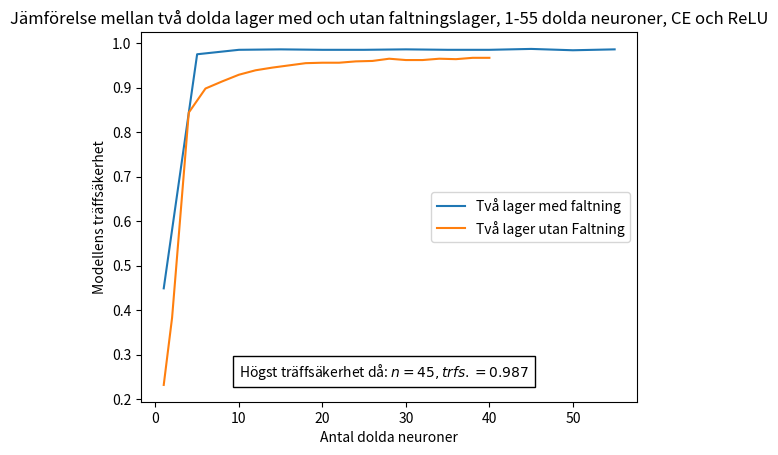

This figure's Python source:
import matplotlib.pyplot as plt
import numpy as np

#1-40 neurons sigmoid one layer 15, 10, 5 epochs
s1="""1 0.2092 
2 0.34295 
4 0.62825 
6 0.72265 
8 0.8402000000000001 
10 0.8204 
12 0.8661000000000001 
14 0.8759 
16 0.8776999999999999 
18 0.9096 
20 0.85085 
22 0.8877999999999999 
24 0.8968 
26 0.8794 
28 0.87755 
30 0.86765 
32 0.8565499999999999 
34 0.9014 
36 0.90345 
38 0.9119999999999999 
40 0.8982"""
s2="""1 0.21175 
2 0.35725 
4 0.68935 
6 0.7956000000000001 
8 0.8047500000000001 
10 0.8721 
12 0.87005 
14 0.8545499999999999 
16 0.8957999999999999 
18 0.8494999999999999 
20 0.85645 
22 0.8920999999999999 
24 0.9006 
26 0.8673500000000001 
28 0.8947 
30 0.90255 
32 0.8398000000000001 
34 0.8677 
36 0.88635 
38 0.85425 
40 0.89985"""
s3="""1 0.21055000000000001 
2 0.3503 
4 0.6108 
6 0.7509 
8 0.8377 
10 0.8059499999999999 
12 0.84815 
14 0.86005 
16 0.8566 
18 0.8671500000000001 
20 0.862 
22 0.867 
24 0.8759 
26 0.86635 
28 0.8653500000000001 
30 0.87085 
32 0.8665 
34 0.867 
36 0.86585 
38 0.8703000000000001 
40 0.87565"""

#1-40 neurons ReLU one layer 15, 10, 5 epochs
s4="""1 0.34005 
2 0.53945 
4 0.8340000000000001 
6 0.9043000000000001 
8 0.9236 
10 0.8414 
12 0.89335 
14 0.8042 
16 0.8593 
18 0.91125 
20 0.8637 
22 0.90595 
24 0.96225 
26 0.9151 
28 0.90995 
30 0.86955 
32 0.9662999999999999 
34 0.96915 
36 0.9691000000000001 
38 0.8749 
40 0.8191 """
s5="""1 0.3054 
2 0.5877 
4 0.7256 
6 0.86615 
8 0.78895 
10 0.76135 
12 0.9398 
14 0.7111000000000001 
16 0.94705 
18 0.95165 
20 0.778 
22 0.9013500000000001 
24 0.91115 
26 0.91135 
28 0.96255 
30 0.8675999999999999 
32 0.8708499999999999 
34 0.9632000000000001 
36 0.8223499999999999 
38 0.9673499999999999 
40 0.9656"""
s6="""1 0.30435 
2 0.5044500000000001 
4 0.61805 
6 0.81505 
8 0.9117 
10 0.7460500000000001 
12 0.79035 
14 0.89575 
16 0.9406 
18 0.75495 
20 0.9007000000000001 
22 0.9492 
24 0.86035 
26 0.8154 
28 0.90015 
30 0.8183 
32 0.9581 
34 0.81365 
36 0.9085000000000001 
38 0.8246499999999999 
40 0.9036500000000001"""

#1-40 neurons sigmoid two layers 15, 10, 5 epochs
s7="""1 0.2697 
2 0.5736 
4 0.8221 
6 0.88535 
8 0.91325 
10 0.92245 
12 0.9329000000000001 
14 0.9387000000000001 
16 0.9424 
18 0.9454 
20 0.94865 
22 0.9512 
24 0.95305 
26 0.9531000000000001 
28 0.95475 
30 0.95465 
32 0.95765 
34 0.9569 
36 0.9582999999999999 
38 0.958 
40 0.960"""
s8="""1 0.26689999999999997 
2 0.4817 
4 0.7919 
6 0.8684499999999999 
8 0.90005 
10 0.9115500000000001 
12 0.9254 
14 0.92625 
16 0.9351 
18 0.9353 
20 0.9392 
22 0.94165 
24 0.9430000000000001 
26 0.94475 
28 0.94625 
30 0.9470000000000001 
32 0.94775 
34 0.9497 
36 0.94905 
38 0.9492 
40 0.9490000000000001"""
s9="""1 0.24070000000000003 
2 0.43935 
4 0.7064999999999999 
6 0.83145 
8 0.85975 
10 0.8919 
12 0.9018999999999999 
14 0.9053 
16 0.9055500000000001 
18 0.90985 
20 0.9152 
22 0.91505 
24 0.9172 
26 0.92215 
28 0.92005 
30 0.9188000000000001 
32 0.9198999999999999 
34 0.92045 
36 0.91995 
38 0.9209 
40 0.92045"""

#1-40 neurons ReLU two layers 15, 10, 5 epochs
s10="""1 0.23185 
2 0.3829 
4 0.8437 
6 0.89835 
8 0.9138999999999999 
10 0.9291 
12 0.9390499999999999 
14 0.9454 
16 0.95045 
18 0.95485 
20 0.95635 
22 0.95615 
24 0.9593499999999999 
26 0.9596 
28 0.9646 
30 0.96205 
32 0.96235 
34 0.96545 
36 0.9638 
38 0.9672000000000001 
40 0.9669000000000001"""
s11="""1 0.1028 
2 0.67665 
4 0.83965 
6 0.89365 
8 0.9205000000000001 
10 0.9309 
12 0.9352 
14 0.9473499999999999 
16 0.9446 
18 0.95675 
20 0.9546 
22 0.9563999999999999 
24 0.9569000000000001 
26 0.9637 
28 0.9642 
30 0.9641 
32 0.9646 
34 0.964 
36 0.9658 
38 0.96585 
40 0.9684999999999999"""
s12="""1 0.23165000000000002 
2 0.6616500000000001 
4 0.8282 
6 0.8935 
8 0.90935 
10 0.92085 
12 0.9307 
14 0.93465 
16 0.9432 
18 0.94855 
20 0.9499 
22 0.9493 
24 0.9517500000000001 
26 0.9546 
28 0.95615 
30 0.9603999999999999 
32 0.95975 
34 0.9581 
36 0.9621500000000001 
38 0.9626 
40 0.9660500000000001"""

#40-135 two layers
s13="""40 0.95985 211.0302917957306
45 0.9601 226.79450583457947
50 0.96115 231.71704030036926
55 0.9616 239.07493209838867
60 0.9615 238.55442595481873
65 0.9633 239.48573994636536
70 0.9616 239.53265500068665
75 0.9621999999999999 243.75299668312073
80 0.9637500000000001 247.15138816833496
85 0.96305 248.64431428909302
90 0.9621500000000001 251.39677000045776
95 0.962 258.70224714279175
100 0.9603999999999999 258.7425479888916
105 0.9618500000000001 268.7959506511688
110 0.9621500000000001 274.3307557106018
115 0.96255 276.20869421958923
120 0.9613499999999999 293.51123309135437
125 0.96105 305.0575451850891
130 0.96035 306.94025707244873
135 0.9598500000000001 314.2863652706146"""
s14="""40 0.9702500000000001 192.292555809021
45 0.9678 224.03810214996338
50 0.9695 238.4776029586792
55 0.9693 245.90144109725952
60 0.97205 249.6487739086151
65 0.97085 253.2861030101776
70 0.97085 257.542405128479
75 0.97095 270.3237679004669
80 0.97175 258.84926891326904
85 0.9752 308.8856818675995
90 0.9737 267.5145127773285
95 0.9748 285.5007526874542
100 0.97565 274.07022881507874
105 0.97505 278.48565316200256
110 0.97685 286.7813093662262
115 0.97785 286.395094871521
120 0.9766999999999999 289.59689021110535
125 0.9753499999999999 296.13807010650635
130 0.9763 319.1709921360016
135 0.9776499999999999 308.81805300712585"""

#140-330 two layers
s15="""140 0.94755 208.42242312431335
150 0.9466 222.87424206733704
160 0.9471 232.3158459663391
170 0.9461999999999999 227.9032118320465
180 0.94455 241.98369002342224
190 0.9450000000000001 245.97060084342957
200 0.9438500000000001 253.7500660419464
210 0.9431 256.54293990135193
220 0.94235 272.03146290779114
230 0.94355 276.4580969810486
240 0.94085 284.75991201400757
250 0.94175 348.92465806007385
260 0.94155 312.32080698013306
270 0.94075 318.8126139640808
280 0.94065 339.4691779613495
290 0.93945 337.2223632335663
300 0.93895 351.2314610481262
310 0.9390499999999999 360.5746970176697
320 0.9390499999999999 364.68660831451416
330 0.9378 375.4221611022949"""
s16="""140 0.9747 213.9331090450287
150 0.9753 225.17749094963074
160 0.9762 227.5840880870819
170 0.9759 240.60898995399475
180 0.97475 245.84550309181213
"""

#0-40 One layer MSE sigma
s17="""1 0.16055000000000003 137.08454394340515
2 0.16155000000000003 142.42259311676025
4 0.26089999999999997 142.9031240940094
6 0.55705 140.12075209617615
8 0.6058 140.8988070487976
10 0.7381500000000001 140.047208070755
12 0.6717 143.1896617412567
14 0.7333000000000001 149.0541820526123
16 0.77755 144.83284401893616
18 0.75545 145.99743676185608
20 0.79325 146.06978511810303
22 0.80055 147.15742683410645
24 0.8091999999999999 148.90156197547913
26 0.83185 148.8627119064331
28 0.83545 150.28322100639343
30 0.8397 151.41139793395996
32 0.8419000000000001 152.99838185310364
34 0.8292999999999999 153.43038201332092
36 0.83855 152.27614188194275
38 0.84375 156.07983708381653
40 0.8474999999999999 155.27700996398926"""
s18="""1 0.11350000000000005 90.51103496551514
2 0.20090000000000002 91.40975379943848
4 0.23615000000000003 91.86149597167969
6 0.36129999999999995 91.62401103973389
8 0.44434999999999997 93.10322284698486
10 0.548 92.67100286483765
12 0.6032 94.84984493255615
14 0.60565 96.92663788795471
16 0.61515 95.5190179347992
18 0.6591499999999999 96.61477708816528
20 0.6755500000000001 97.46288681030273
22 0.6990000000000001 97.89608788490295
24 0.6988 99.17134594917297
26 0.6986 100.10670399665833
28 0.69705 101.77535390853882
30 0.736 102.978590965271
32 0.7483500000000001 103.6921226978302
34 0.76195 104.04234981536865
36 0.73895 104.94409418106079
38 0.7335499999999999 106.36358284950256
40 0.74715 106.47360897064209"""
s19="""1 0.13494999999999996 47.115500926971436
2 0.11345 47.261682987213135
4 0.2 46.83854413032532
6 0.24345 47.70907688140869
8 0.36275 48.80740308761597
10 0.3422 51.04799818992615
12 0.39680000000000004 49.694106101989746
14 0.31834999999999997 49.65902519226074
16 0.4405 50.78144383430481
18 0.45455 50.2627489566803
20 0.3851 50.02292466163635
22 0.43979999999999997 50.95574498176575
24 0.44365 50.995185136795044
26 0.50105 50.65207505226135
28 0.508 51.956897020339966
30 0.46080000000000004 52.36351466178894
32 0.47815 52.89610695838928
34 0.49620000000000003 52.85386896133423
36 0.4517 53.11919164657593
38 0.5122 53.1743049621582
40 0.4819 54.00436091423035"""

#0-40 One layer MSE ReLU
s20="""1 0.2886 134.01096296310425
2 0.44375 138.12762093544006
4 0.53195 136.80785274505615
6 0.7561 139.48985195159912
8 0.8248 139.09167528152466
10 0.8256 139.85781502723694
12 0.7906500000000001 142.8097050189972
14 0.7805500000000001 143.37650895118713
16 0.7585 143.7822790145874
18 0.74615 144.57813024520874
20 0.7552 145.94103598594666
22 0.86265 147.54915404319763
24 0.8589 148.1826891899109
26 0.80695 149.9471673965454
28 0.8664000000000001 149.83771800994873
30 0.90845 151.11640906333923
32 0.9107000000000001 156.1278052330017
34 0.8984 152.0046558380127
36 0.8425 153.5450370311737
38 0.9097500000000001 153.11347699165344
40 0.9487000000000001 154.942773103714"""
s21="""1 0.2963 91.00062394142151
2 0.5143 91.27685189247131
4 0.6448 91.25492691993713
6 0.68255 92.20839929580688
8 0.7315499999999999 92.4966950416565
10 0.6065 93.49956679344177
12 0.827 95.70087885856628
14 0.69955 95.9204170703888
16 0.6998 97.54074311256409
18 0.83865 97.12919187545776
20 0.8400000000000001 98.79799032211304
22 0.8063499999999999 99.00828385353088
24 0.80725 100.19860601425171
26 0.7951 100.10433721542358
28 0.9477 100.18882203102112
30 0.7678 101.41247367858887
32 0.8084 101.74929976463318
34 0.8611 102.12139701843262
36 0.8391500000000001 106.33585214614868
38 0.90285 104.56988596916199
40 0.84695 104.32700800895691"""
s22="""1 0.25825 46.723984718322754
2 0.36185 46.801230907440186
4 0.4876 47.55796194076538
6 0.7182 47.28480911254883
8 0.7251000000000001 47.60793995857239
10 0.8170499999999999 47.59192419052124
12 0.79325 48.52682971954346
14 0.81925 48.99352812767029
16 0.6982999999999999 48.7561821937561
18 0.69355 49.573395013809204
20 0.8826 49.1796190738678
22 0.8354999999999999 50.58262085914612
24 0.8180499999999999 50.61380314826965
26 0.8874 50.74826383590698
28 0.7552 51.092328786849976
30 0.83165 51.56657695770264
32 0.93335 51.65838098526001
34 0.7966500000000001 53.03923773765564
36 0.7984 52.7248649597168
38 0.7924 52.68380284309387
40 0.8899 53.3664710521698"""

#1-40 Two layers MSE Sigmoid
s23="""1 0.21284999999999998 167.77422714233398
2 0.3084 156.25871109962463
4 0.5456 154.02589106559753
6 0.60955 152.03725695610046
8 0.6467 149.95413398742676
10 0.7787999999999999 149.70260190963745
12 0.7962499999999999 153.57533836364746
14 0.80855 153.74566507339478
16 0.8190999999999999 154.63405394554138
18 0.78125 155.3696300983429
20 0.79655 158.19433903694153
22 0.8224 158.48476195335388
24 0.8209500000000001 158.96394205093384
26 0.8559 159.66842699050903
28 0.83995 163.5074760913849
30 0.85585 161.85352873802185
32 0.8445 162.96898794174194
34 0.8702 163.49686336517334
36 0.8553 165.24388790130615
38 0.87375 166.54492211341858
40 0.867 167.76161217689514"""
s24="""1 0.20550000000000002 96.0386700630188
2 0.4016 98.8806209564209
4 0.5627 98.73485398292542
6 0.6761 99.6576337814331
8 0.6406000000000001 99.98344683647156
10 0.65865 100.23948884010315
12 0.7147 102.69306111335754
14 0.74165 103.48344993591309
16 0.737 103.83863687515259
18 0.7486999999999999 104.46910524368286
20 0.7769999999999999 105.09294104576111
22 0.77025 105.62422299385071
24 0.8025500000000001 106.48654627799988
26 0.78135 107.08274626731873
28 0.81255 113.61109399795532
30 0.7781499999999999 109.43964004516602
32 0.79595 109.04579377174377
34 0.7903 109.46387386322021
36 0.8019499999999999 111.66041302680969
38 0.7987 112.51225900650024
40 0.8247500000000001 111.87270092964172"""
s25="""1 0.18810000000000004 48.91087508201599
2 0.24935000000000002 49.96901607513428
4 0.42385 50.9988579750061
6 0.48495 51.02883768081665
8 0.5317500000000001 51.06807613372803
10 0.5331 50.85077500343323
12 0.5511 54.2416718006134
14 0.6305499999999999 52.699023962020874
16 0.59985 52.60444116592407
18 0.61695 52.98889708518982
20 0.6374 53.80160188674927
22 0.6659 108.47551608085632
24 0.6753 214.55784678459167
26 0.64555 216.30208897590637
28 0.66335 218.44013905525208
30 0.6709499999999999 220.1976819038391
32 0.6592 220.87661600112915
34 0.73425 221.11571598052979
36 0.70295 223.0535707473755
38 0.7162000000000001 226.0409379005432
40 0.7178500000000001 2206.9167811870575"""

#1-40 Two layers MSE ReLU
s26="""1 0.1486 146.83431887626648
2 0.25795 150.46935296058655
4 0.47765 152.48916602134705
6 0.61375 152.49106001853943
8 0.7920499999999999 158.61523985862732
10 0.8468500000000001 168.8320939540863
12 0.91385 157.942565202713
14 0.927 159.7959542274475
16 0.9291 159.82621693611145
18 0.9327000000000001 161.98388504981995
20 0.93485 163.00425601005554
22 0.9411 164.45394086837769
24 0.9412 166.27041387557983
26 0.9410499999999999 166.42037391662598
28 0.9437500000000001 169.4087791442871
30 0.94755 171.04172015190125
32 0.9467 170.4441499710083
34 0.9478500000000001 171.84911394119263
36 0.9480500000000001 174.42485904693604
38 0.94885 175.53202986717224
40 0.9521999999999999 176.44081211090088"""
s27="""1 0.2102 101.13365030288696
2 0.2577 103.33593225479126
4 0.43425 103.7864339351654
6 0.4562 104.49178814888
8 0.67995 105.94203996658325
10 0.8865 105.15722632408142
12 0.90865 108.26876783370972
14 0.9095 109.61837887763977
16 0.92205 112.54024815559387
18 0.9278500000000001 110.70058298110962
20 0.92735 111.1371898651123
22 0.9318 112.05896306037903
24 0.93375 114.91128706932068
26 0.9335 112.52479481697083
28 0.937 114.09379196166992
30 0.9372 115.2942578792572
32 0.9417500000000001 115.04335308074951
34 0.9391 116.90276575088501
36 0.94355 117.35418105125427
38 0.94055 117.84691500663757
40 0.9426 118.70517182350159"""
s28="""1 0.1498 51.50643491744995
2 0.20625000000000004 52.21997809410095
4 0.49439999999999995 52.876274824142456
6 0.63205 52.77071785926819
8 0.79455 52.971782207489014
10 0.8343499999999999 53.071187019348145
12 0.9008 55.400094985961914
14 0.90055 54.903104066848755
16 0.90235 55.07699179649353
18 0.91065 55.72702121734619
20 0.91825 55.83150672912598
22 0.9182 56.26380515098572
24 0.9198500000000001 56.73167395591736
26 0.92085 56.86346220970154
28 0.92475 57.32917618751526
30 0.9244 57.96525692939758
32 0.9242 58.12225079536438
34 0.9258500000000001 58.208061933517456
36 0.92845 58.713911056518555
38 0.9283 59.14647603034973
40 0.92775 59.64332175254822"""

#1-55 CNN two layers
s29="""1 0.4491 647.7072837352753
5 0.9754499999999999 637.4651095867157
10 0.9849 627.5685038566589
15 0.9859500000000001 642.8628950119019
20 0.98535 647.4821169376373
25 0.9854499999999999 667.565299987793
30 0.98585 665.0346848964691
35 0.9851 717.4766690731049
40 0.98505 680.5937640666962
45 0.9874499999999999 694.6004831790924
50 0.9835499999999999 10308.025429964066
55 0.9862500000000001 10362.43158698082"""

#40-175 Two layers CE Sigmoid
s30 = """40 0.9668 124.57082295417786
45 0.9676499999999999 146.4766948223114
50 0.96585 164.2584981918335
55 0.9670000000000001 162.05113077163696
60 0.9674 168.57522892951965
65 0.9711000000000001 167.1860990524292
70 0.97125 169.51710081100464
75 0.97315 175.67149114608765
80 0.9702500000000001 186.99605798721313
85 0.9732000000000001 181.82051014900208
90 0.97275 183.51342916488647
95 0.9736 190.06983184814453
100 0.9738 190.8626959323883
105 0.97485 601.1181359291077
110 0.9726 685.1369090080261
115 0.97525 693.6355440616608
120 0.9737 902.0523567199707
125 0.975 213.50123596191406
130 0.9762 236.18281412124634
135 0.9749 374.9998981952667
140 0.9752000000000001 235.6906759738922
145 0.9756 223.24369430541992
150 0.9751000000000001 228.23831796646118
155 0.97575 234.6089370250702
160 0.97505 237.75952696800232
165 0.9761500000000001 242.39246582984924
170 0.9746 247.42137598991394
175 0.97655 256.5355498790741"""

def create_lists(s, time=False):
    l = s.split()
    if time:
        x_axis = [int(i) for i in l if l.index(i) % 3 == 0]
        acc_axis = [round(float(i), 3) for i in l if l.index(i) % 3 == 1]
        time_axis = [round(float(i), 3) for i in l if l.index(i) % 3 == 2]
        return x_axis, acc_axis, time_axis

    else:
        x_axis = [int(i) for i in l if l.index(i) % 2 == 0]
        y_axis = [round(float(i), 3) for i in l if l.index(i) % 2 == 1]
        return x_axis, y_axis

def annot_max(x,y, ax=None):
    xmax = x[np.argmax(y)]
    ymax = max(y)
    text= "Max acc at: x={:.3f}, y={:.3f}".format(xmax, ymax)
    if not ax:
        ax=plt.gca()
    bbox_props = dict(boxstyle="square,pad=0.3", fc="w", ec="k", lw=0.72)
    arrowprops=dict(arrowstyle="->",connectionstyle="angle,angleA=0,angleB=60")
    kw = dict(xycoords='data',textcoords="axes fraction",
              arrowprops=arrowprops, bbox=bbox_props, verticalalignement="top")
    ax.annotate(text, xy=(xmax, ymax), xytext=(0.94,0.96), **kw)

def find_list(l1, l2, l3, e):
    for i in l1:
        if i==e:
            return l1
    for i in l2:
        if i==e:
            return l2
    for i in l3:
        if i==e:
            return l3


#One layer sigma and ReLU 0-40 MSE
"""
plt.subplot(2, 1, 1)
x1, y1, time1 = create_lists(s17, time=True)
plt.plot(x1, y1, label="15 Epoker")
x2, y2, time2 = create_lists(s18, time=True)
plt.plot(x2, y2, label="10 Epoker")
x3, y3, time3 = create_lists(s19, time=True)
plt.plot(x3, y3, label="5 Epoker")

y = find_list(y1, y2, y3, max([max(i) for i in [y1, y2, y3]]))
plt.text(10, 0.25, f'Högst träffsäkerhet då: $n = {x1[y.index(max(y))]}, trfs.= {max(y)}$', fontsize = 10, 
         bbox = dict(facecolor="white", alpha = 1))

plt.title("Ett lager med 1-40 neuroner, Sigmoid och MSE")
plt.ylabel("Modellens träffsäkerhet")
plt.legend()
plt.yticks([(i+2)/10 for i in range(9)])

plt.subplot(2, 1, 2)
x4, y4, time4 = create_lists(s20, time=True)
plt.plot(x4, y4, label="15 Epoker")
x5, y5, time5 = create_lists(s21, time=True)
plt.plot(x5, y5, label="10 Epoker")
x6, y6, time6 = create_lists(s22, time=True)
plt.plot(x6, y6, label="5 Epoker")

y = find_list(y4, y5, y6, max([max(i) for i in [y4, y5, y6]]))
plt.text(10, 0.25, f'Högst träffsäkerhet då: $n = {x1[y.index(max(y))]}, trfs.= {max(y)}$', fontsize = 10, 
         bbox = dict(facecolor="white", alpha = 1))

plt.title("Ett lager med 1-40 dolda neuroner, ReLU och MSE")
plt.xlabel("Antal dolda neuroner")
plt.ylabel("Modellens träffsäkerhet")
plt.legend()
plt.yticks([(i+2)/10 for i in range(9)])
plt.show()
"""

#One layer sigma and ReLU CE 1-40
"""
plt.subplot(2, 1, 1)
x1, y1 = create_lists(s1)
plt.plot(x1, y1, label="15 Epoker")
x2, y2 = create_lists(s2)
plt.plot(x2, y2, label="10 Epoekr")
x3, y3 = create_lists(s3)
plt.plot(x3, y3, label="5 Epoker")

y = find_list(y1, y2, y3, max([max(i) for i in [y1, y2, y3]]))
plt.text(10, 0.25, f'Högst träffsäkerhet då: $n = {x1[y.index(max(y))]}, trfs.= {max(y)}$', fontsize = 10, 
         bbox = dict(facecolor="white", alpha = 1))

plt.title("Ett lager med 1-40 dolda neuroner, Sigmoid och CE")
plt.ylabel("Modellens träffsäkerhet")
plt.legend()
plt.yticks([(i+2)/10 for i in range(9)])

plt.subplot(2, 1, 2)
x4, y4 = create_lists(s4)
plt.plot(x4, y4, label="15 Epoker")
x5, y5 = create_lists(s5)
plt.plot(x5, y5, label="10 Epoker")
x6, y6 = create_lists(s6)
plt.plot(x6, y6, label="5 Epoker")

y = find_list(y4, y5, y6, max([max(i) for i in [y4, y5, y6]]))
plt.text(10, 0.25, f'Högst träffsäkerhet då: $n = {x1[y.index(max(y))]}, trfs.= {max(y)}$', fontsize = 10, 
         bbox = dict(facecolor="white", alpha = 1))

plt.title("Ett lager med 1-40 dolda neruoner. ReLU och CE")
plt.xlabel("Antal dolda neuroner")
plt.ylabel("Modellens träffsäkerhet")
plt.legend()
plt.yticks([(i+2)/10 for i in range(9)])
plt.show()
"""

#Two layers sigma and ReLU CE 1-40
"""
plt.subplot(2, 1, 1)
x7, y7 = create_lists(s7)
plt.plot(x7, y7, label="15 Epoker")
x8, y8 = create_lists(s8)
plt.plot(x8, y8, label="10 Epoker")
x9, y9 = create_lists(s9)
plt.plot(x9, y9, label="5 Epoker")

y = find_list(y7, y8, y9, max([max(i) for i in [y7, y8, y9]]))
plt.text(10, 0.25, f'Högst träffsäkerhet då: $n = {x7[y.index(max(y))]}, trfs. = {max(y)}$', fontsize = 10, 
         bbox = dict(facecolor="white", alpha = 1))

plt.title("Två lager med 1-40 dolda neuroner, sigmoid och CE")
plt.ylabel("Modellens träffsäkerhet")
plt.legend()

plt.subplot(2, 1, 2)
x10, y10 = create_lists(s10)
plt.plot(x10, y10, label="15 Epoker")
x11, y11 = create_lists(s11)
plt.plot(x11, y11, label="10 Epoker")
x12, y12 = create_lists(s12)
plt.plot(x12, y12, label="5 Epoker")

y = find_list(y10, y11, y12, max([max(i) for i in [y10, y11, y12]]))
plt.text(10, 0.25, f'Högst träffsäkerhet då: $n = {x7[y.index(max(y))]}, trfs. = {max(y)}$', fontsize = 10, 
         bbox = dict(facecolor="white", alpha = 1))
plt.title("Två lager med 1-40 dolda neuroner, ReLU  och CE")
plt.xlabel("Antal dolda neuroner")
plt.ylabel("Modellens träffsäkerhet")
plt.legend()
plt.show()
"""

#Two layers sigma and ReLU MSE 1-40
"""
plt.subplot(2, 1, 1)
x23, y23, time23 = create_lists(s23, time=True)
plt.plot(x23, y23, label="15 Epoker")
x24, y24, time24 = create_lists(s24, time=True)
plt.plot(x24, y24, label="10 Epoker")
x25, y25, time25 = create_lists(s25, time=True)
plt.plot(x25, y25, label="5 Epoker")

y = find_list(y23, y24, y25, max([max(i) for i in [y23, y24, y25]]))
plt.text(10, 0.25, f'Högst träffsäkerhet då: $n = {x23[y.index(max(y))]}, trfs. = {max(y)}$', fontsize = 10, 
         bbox = dict(facecolor="white", alpha = 1))

plt.title("Två lager med 1-40 dolda neuroner, sigmoid och MSE")
plt.ylabel("Modellens träffsäkerhet")
plt.legend()

plt.subplot(2, 1, 2)
x26, y26, time26 = create_lists(s26, time=True)
plt.plot(x26, y26, label="15 Epoker")
x27, y27, time27 = create_lists(s27, time=True)
plt.plot(x27, y27, label="10 Epoker")
x28, y28, time28 = create_lists(s28, time=True)
plt.plot(x28, y28, label="5 Epoker")

y = find_list(y26, y27, y28, max([max(i) for i in [y26, y27, y28]]))
plt.text(10, 0.25, f'Högst träffsäkerhet då: $n = {x26[y.index(max(y))]}, trfs. = {max(y)}$', fontsize = 10, 
         bbox = dict(facecolor="white", alpha = 1))
plt.title("Två lager med 1-40 dolda neuroner, ReLU  och MSE")
plt.xlabel("Antal dolda neuroner")
plt.ylabel("Modellens träffsäkerhet")
plt.legend()
plt.show()
"""

#Two layers sigma and ReLU CE 40-135
"""
plt.subplot(2, 1, 1)
x, yacc, ytime = create_lists(s13, time=True)
plt.plot(x, yacc, label="Accuracy")


y = find_list(yacc, [0], [0], max([max(i) for i in [yacc, [0], [0]]]))
plt.text(10, 0.25, f'Max acc at: $n = {x[y.index(max(y))]}, acc = {max(y)}$', fontsize = 10, 
         bbox = dict(facecolor="white", alpha = 1))

plt.title("Two layers 40-135 neurons, sigmoid activation")
plt.ylabel("Accuracy of model")
plt.legend()


plt.subplot(2, 1, 2)
x1, yacc1, ytime1 = create_lists(s14, time=True)
plt.plot(x1, yacc1, label="Accuracy")
plt.plot(x1, ytime1, label="Time of model")

y= find_list(yacc1, [0], [0], max([max(i) for i in [yacc1, [0], [0]]]))
plt.text(10, 0.25, f'Max acc at: $n = {x[y.index(max(y))]}, acc = {max(y)}$', fontsize = 10, 
         bbox = dict(facecolor="white", alpha = 1))

plt.title("Two layers 40-135 neurons, ReLU activation")
plt.ylabel("Accuracy of model")
plt.legend()
"""

# Two layers sigma and ReLU CE40-330 
"""
x, yacc, ytime = create_lists(s30, time=True)
plt.plot(x, yacc, label="Sigmoid")
x3, yacc3, time3 = create_lists(s14, time=True)
x4, yacc4, time4 = create_lists(s16, time=True)
plt.plot(x3+x4, yacc3+yacc4, label="ReLU")

y= find_list(yacc, yacc3+yacc4, [0], max([max(i) for i in [yacc, yacc3+yacc4, [0]]]))
plt.text(50, 0.92, f'Hägst träffsäkerhet då: $n = {x[y.index(max(y))]}, trfs. = {max(y)}$', fontsize = 10, 
         bbox = dict(facecolor="white", alpha = 1))
plt.title("Två lager med 40-330 neuroner. Sigmoid och ReLU med CE")
plt.ylabel("Modellens träffsäkerhet")
plt.xlabel("Antal dolda neuroner")
plt.legend()
plt.yticks([i/100+0.9 for i in range(10)])
plt.show()
"""

# CNN Two layers 

x, yacc, ytime = create_lists(s29, time=True)
x1, yacc1 = create_lists(s10)
plt.plot(x, yacc, label="Två lager med faltning")
plt.plot(x1, yacc1, label="Två lager utan Faltning")

y = find_list(yacc, [0], [0], max([max(i) for i in [yacc, [0], [0]]]))
plt.text(10, 0.25, f'Högst träffsäkerhet då: $n = {x[y.index(max(y))]}, trfs.= {max(y)}$', fontsize = 10, 
         bbox = dict(facecolor="white", alpha = 1))


plt.title("Jämförelse mellan två dolda lager med och utan faltningslager, 1-55 dolda neuroner, CE och ReLU")
plt.xlabel("Antal dolda neuroner")
plt.ylabel("Modellens träffsäkerhet")
plt.legend()
plt.show()